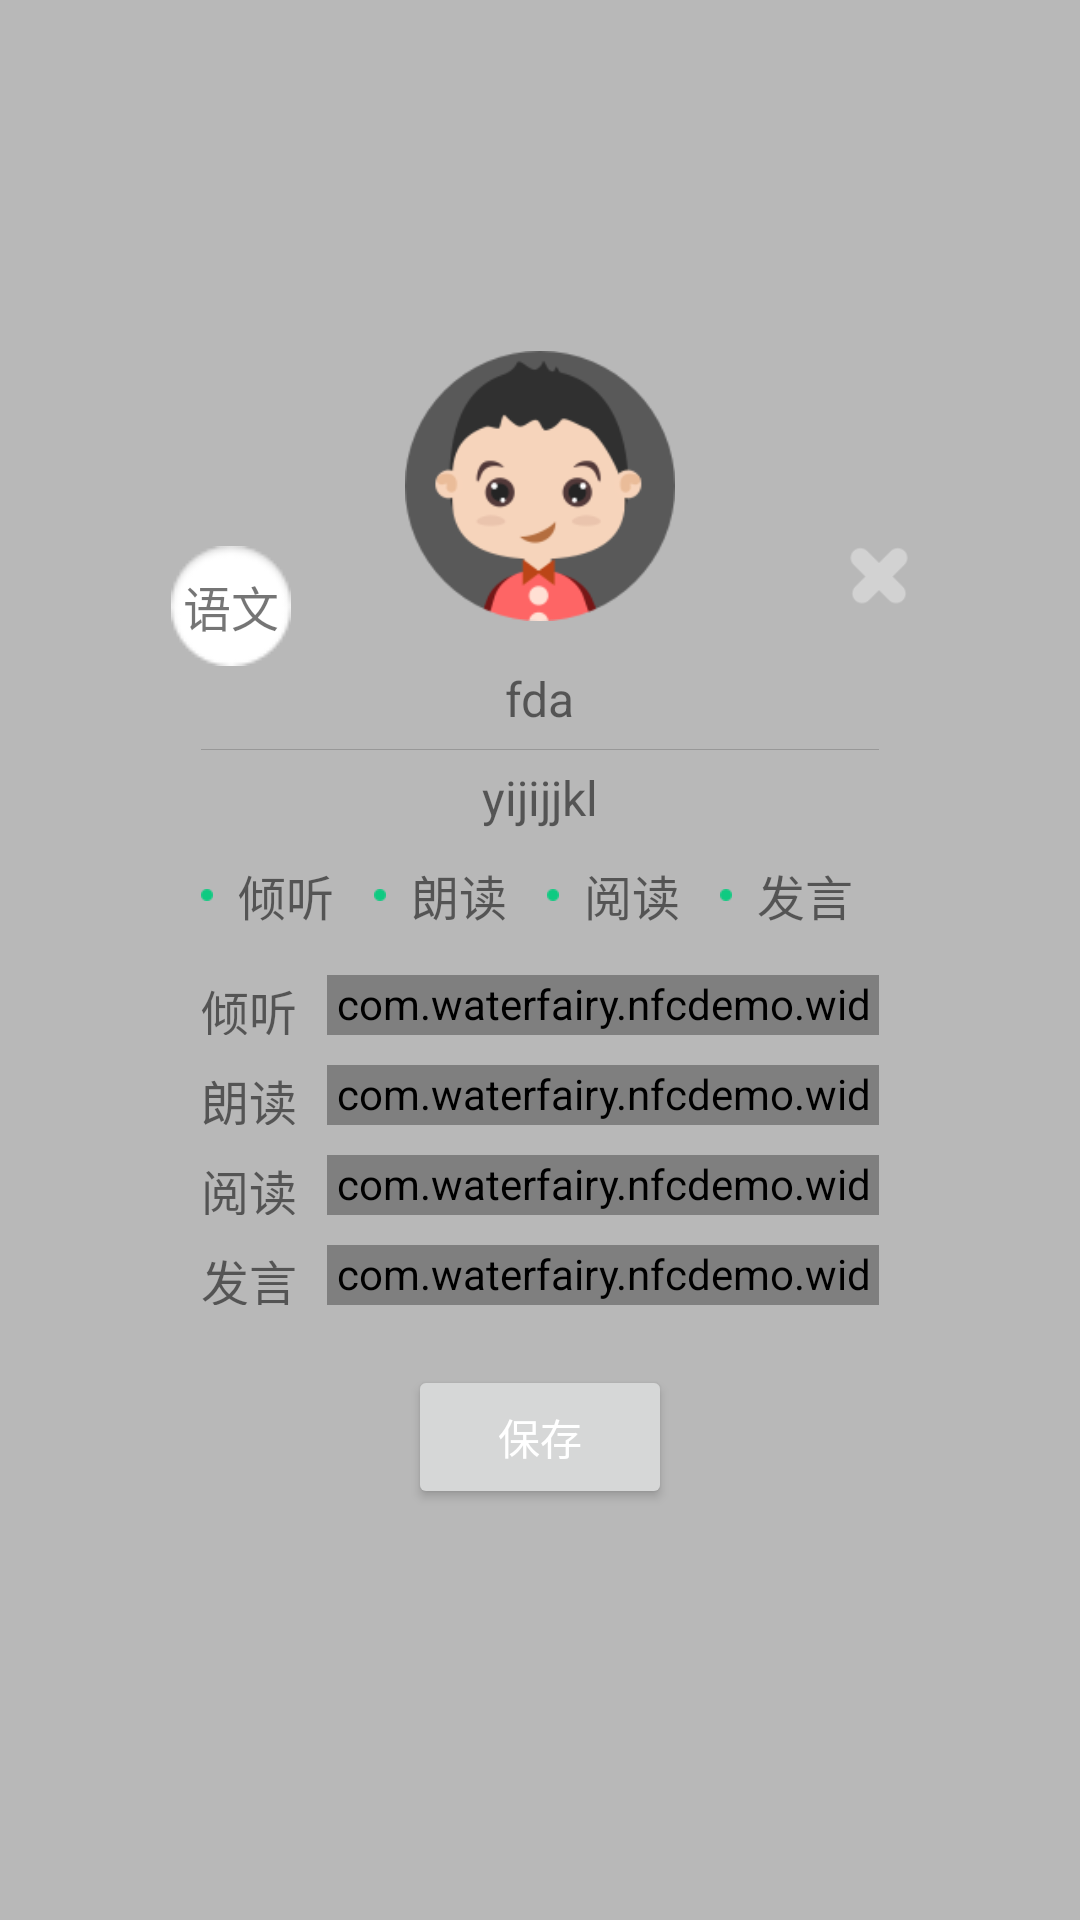

Produce the Android XML layout that renders to this screen, including the resource entries it uses.
<!-- AndroidManifest.xml: application theme AppTheme -->
<!-- res/layout/dialog_evaluate.xml -->
<?xml version="1.0" encoding="utf-8"?>
<LinearLayout xmlns:android="http://schemas.android.com/apk/res/android"
              xmlns:app="http://schemas.android.com/apk/res-auto"
              android:id="@+id/bg_view"
              android:layout_width="match_parent"
              android:layout_height="match_parent"
              android:background="#44000000"
              android:gravity="center"
              android:orientation="vertical">

    <RelativeLayout
        android:layout_width="match_parent"
        android:layout_height="wrap_content"
        android:layout_marginLeft="47dp"
        android:layout_marginRight="47dp">

        <LinearLayout
            android:layout_width="match_parent"
            android:layout_height="wrap_content"
            android:layout_marginTop="55dp"
            android:background="@drawable/bg_circle"
            android:clickable="true"
            android:gravity="center_horizontal"
            android:orientation="vertical">


            <RelativeLayout
                android:layout_width="match_parent"
                android:layout_height="wrap_content">

                <TextView
                    android:id="@+id/subject"
                    android:layout_width="40dp"
                    android:layout_height="40dp"
                    android:layout_marginLeft="10dp"
                    android:layout_marginTop="10dp"
                    android:background="@mipmap/icon_bg_subjectt"
                    android:gravity="center"
                    android:text="语文"
                    android:textSize="16dp"/>

                <ImageView
                    android:id="@+id/close"
                    android:layout_width="30dp"
                    android:layout_height="30dp"
                    android:layout_alignParentRight="true"
                    android:layout_marginRight="5dp"
                    android:layout_marginTop="5dp"
                    android:padding="5dp"
                    android:src="@mipmap/close"/>
            </RelativeLayout>

            <TextView
                android:id="@+id/student_name"
                android:layout_width="wrap_content"
                android:layout_height="wrap_content"
                android:text="fda"
                android:textSize="16dp"/>

            <LinearLayout
                android:layout_width="match_parent"
                android:layout_height="wrap_content"
                android:layout_marginLeft="20dp"
                android:layout_marginRight="20dp"
                android:layout_marginTop="6dp"
                android:gravity="center_horizontal"
                android:orientation="vertical">

                <TextView
                    android:layout_width="match_parent"
                    android:layout_height="1px"
                    android:background="@color/colorLine"/>

                <TextView
                    android:id="@+id/student_class"
                    android:layout_width="wrap_content"
                    android:layout_height="wrap_content"
                    android:layout_marginTop="5dp"
                    android:text="yijijjkl"
                    android:textSize="16dp"/>

                <LinearLayout
                    android:layout_width="match_parent"
                    android:layout_height="wrap_content"
                    android:layout_marginTop="10dp"
                    android:orientation="horizontal">

                    <TextView
                        android:layout_width="0dp"
                        android:layout_height="wrap_content"
                        android:layout_weight="1"
                        android:drawableLeft="@mipmap/check_bg"
                        android:gravity="center"
                        android:text="倾听"
                        android:textSize="16dp"/>

                    <TextView
                        android:layout_width="0dp"
                        android:layout_height="wrap_content"
                        android:layout_marginLeft="5dp"
                        android:layout_weight="1"
                        android:drawableLeft="@mipmap/check_bg"
                        android:gravity="center"
                        android:text="朗读"
                        android:textSize="16dp"/>

                    <TextView
                        android:layout_width="0dp"
                        android:layout_height="wrap_content"
                        android:layout_marginLeft="5dp"
                        android:layout_weight="1"
                        android:drawableLeft="@mipmap/check_bg"
                        android:gravity="center"
                        android:text="阅读"
                        android:textSize="16dp"/>

                    <TextView
                        android:layout_width="0dp"
                        android:layout_height="wrap_content"
                        android:layout_marginLeft="5dp"
                        android:layout_weight="1"
                        android:drawableLeft="@mipmap/check_bg"
                        android:gravity="center"
                        android:text="发言"
                        android:textSize="16dp"/>

                </LinearLayout>

                <LinearLayout
                    android:layout_width="match_parent"
                    android:layout_height="wrap_content"
                    android:layout_marginTop="15dp"
                    android:orientation="vertical">

                    <LinearLayout
                        android:layout_width="match_parent"
                        android:layout_height="20dp"
                        android:gravity="center_vertical">

                        <TextView
                            android:layout_width="wrap_content"
                            android:layout_height="wrap_content"
                            android:layout_marginRight="10dp"
                            android:text="倾听"
                            android:textSize="16dp"/>

                        <com.waterfairy.nfcdemo.widget.StartView
                            android:id="@+id/star1"
                            android:layout_width="match_parent"
                            android:layout_height="match_parent"
                            app:canChange="true"
                            app:starNum="0"/>
                    </LinearLayout>

                    <LinearLayout
                        android:layout_width="match_parent"
                        android:layout_height="20dp"
                        android:layout_marginTop="10dp"
                        android:gravity="center_vertical">

                        <TextView
                            android:layout_width="wrap_content"
                            android:layout_height="wrap_content"
                            android:layout_marginRight="10dp"
                            android:text="朗读"
                            android:textSize="16dp"/>

                        <com.waterfairy.nfcdemo.widget.StartView

                            android:id="@+id/star2"
                            android:layout_width="match_parent"
                            android:layout_height="match_parent"
                            app:canChange="true"
                            app:starNum="0"/>
                    </LinearLayout>

                    <LinearLayout
                        android:layout_width="match_parent"
                        android:layout_height="20dp"
                        android:layout_marginTop="10dp"
                        android:gravity="center_vertical">

                        <TextView
                            android:layout_width="wrap_content"
                            android:layout_height="wrap_content"
                            android:layout_marginRight="10dp"
                            android:text="阅读"
                            android:textSize="16dp"/>

                        <com.waterfairy.nfcdemo.widget.StartView

                            android:id="@+id/star3"
                            android:layout_width="match_parent"
                            android:layout_height="match_parent"
                            app:canChange="true"
                            app:starNum="0"/>
                    </LinearLayout>

                    <LinearLayout
                        android:layout_width="match_parent"
                        android:layout_height="20dp"
                        android:layout_marginTop="10dp"
                        android:gravity="center_vertical">

                        <TextView
                            android:layout_width="wrap_content"
                            android:layout_height="wrap_content"
                            android:layout_marginRight="10dp"
                            android:text="发言"
                            android:textSize="16dp"/>

                        <com.waterfairy.nfcdemo.widget.StartView

                            android:id="@+id/star4"
                            android:layout_width="match_parent"
                            android:layout_height="match_parent"
                            app:canChange="true"
                            app:starNum="0"/>
                    </LinearLayout>
                </LinearLayout>

            </LinearLayout>

            <Button
                android:id="@+id/save"
                android:layout_width="wrap_content"
                android:layout_height="wrap_content"
                android:layout_marginBottom="20dp"
                android:layout_marginTop="20dp"
                android:text="保存"
                android:textColor="@color/colorWhite"/>
        </LinearLayout>

        <ImageView
            android:id="@+id/user_icon"
            android:layout_width="90dp"
            android:layout_height="90dp"
            android:layout_centerHorizontal="true"
            android:clickable="true"
            android:src="@mipmap/ic_user_head_default"/>
    </RelativeLayout>


</LinearLayout>
<!-- resources referenced by this layout -->
<resources>
  <color name="colorLine">#66666666</color>
  <color name="colorWhite">#ffffff</color>
  <!-- mipmap check_bg: png bitmap (mipmap-xhdpi, 190 bytes) -->
  <!-- mipmap close: png bitmap (mipmap-hdpi, 1282 bytes) -->
  <!-- mipmap ic_user_head_default: png bitmap (mipmap-hdpi, 12383 bytes) -->
  <!-- mipmap icon_bg_subjectt: png bitmap (mipmap-xhdpi, 1085 bytes) -->
  <style name="AppTheme" parent="Theme.AppCompat.Light.DarkActionBar">
          
          <item name="colorPrimary">@color/colorPrimary</item>
          <item name="colorPrimaryDark">@color/colorPrimaryDark</item>
          <item name="colorAccent">@color/colorAccent</item>
      </style>
  <color name="colorPrimary">#3F51B5</color>
  <color name="colorPrimaryDark">#303F9F</color>
  <color name="colorAccent">#FF4081</color>
</resources>
